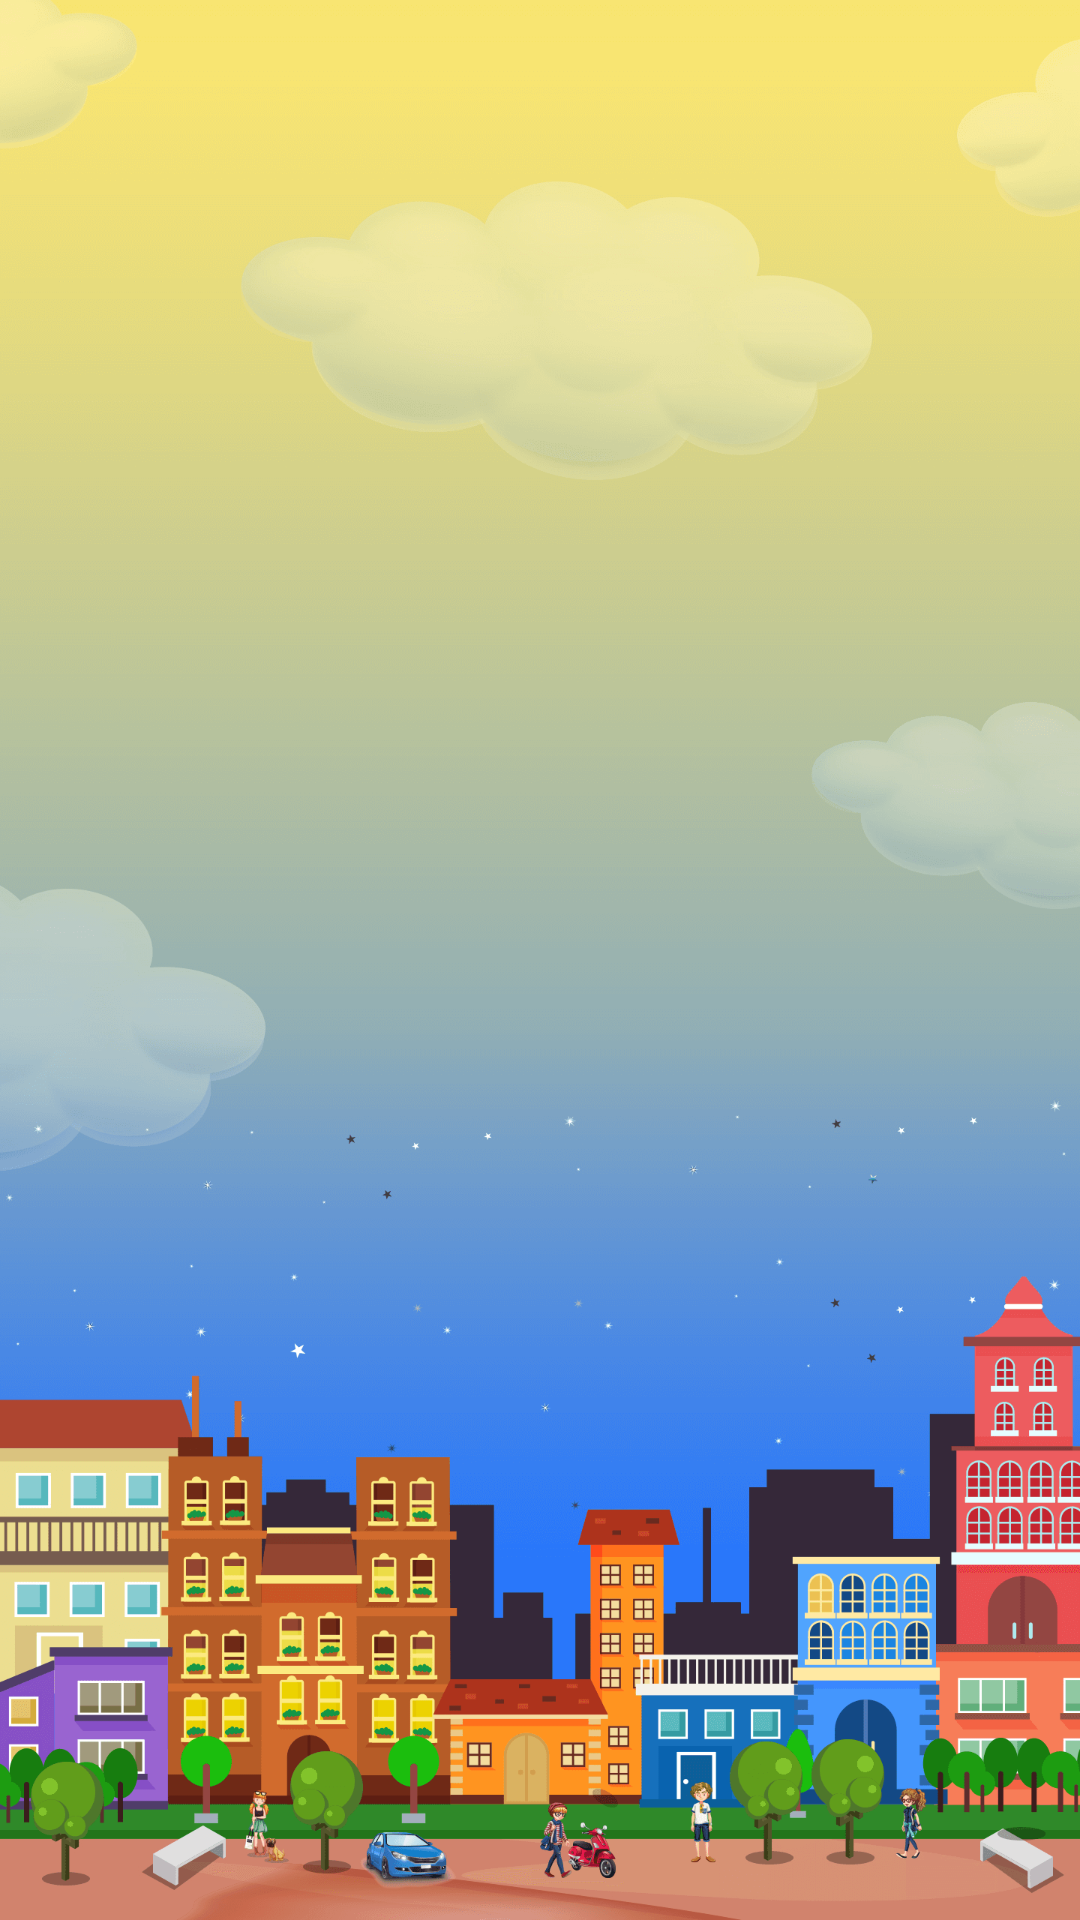

Reconstruct the res/layout file that produces this screen, plus the resources it refers to.
<!-- AndroidManifest.xml: application theme AppTheme.NoActionBar -->
<!-- res/layout/activity_login_main.xml -->
<?xml version="1.0" encoding="utf-8"?>
<LinearLayout xmlns:android="http://schemas.android.com/apk/res/android"
    xmlns:tools="http://schemas.android.com/tools"
    android:layout_width="match_parent"
    android:layout_height="match_parent"
    android:background="@drawable/background_img"
    android:orientation="vertical"
    >

    <FrameLayout
        android:id="@+id/llLayout"
        android:layout_width="match_parent"
        android:layout_height="match_parent"
        android:orientation="vertical">

    </FrameLayout>
</LinearLayout>
<!-- resources referenced by this layout -->
<resources>
  <!-- drawable background_img: png bitmap (drawable-hdpi, 76514 bytes) -->
  <style name="AppTheme.NoActionBar">
          <item name="windowActionBar">false</item>
          <item name="windowNoTitle">true</item>
      </style>
</resources>
